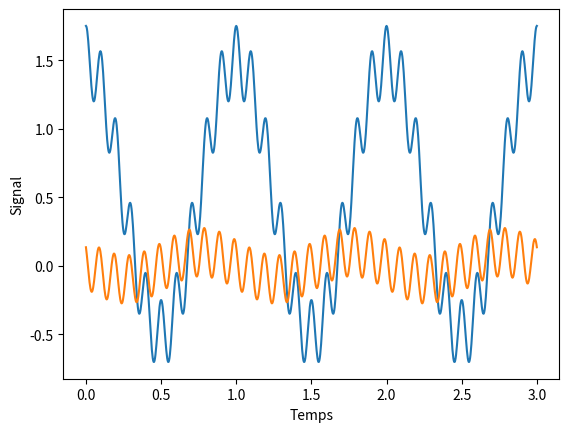

The matplotlib source for this figure:
#!/usr/bin/env python3
# -*- coding: utf-8 -*-
"""
Created on Wed Mar  2 19:12:12 2022
Application 4
@author: remimetzdorff
"""

import numpy as np
import matplotlib.pyplot as plt

f0 = 10
fe = 1

def H(f):
    return 1 / (1+1j*f/f0)

def Hhp(f):
    return 1j*f/f0 / (1+1j*f/f0)

H = Hhp

def G(f):
    return np.abs(H(f))

def phi(f):
    return np.angle(H(f))

t = np.linspace(0,3/fe,1000)

a0 = .5
a1 = 1
a10 = .25

e0 = a0 * np.ones(len(t))
e1 = a1 * np.cos(2*np.pi*fe*t)
e10= a10*np.cos(2*np.pi*10*fe*t)
e  = e0 + e1 + e10

s0 = e0 * G(0)
s1 = a1 * G(fe)*np.cos(2*np.pi*fe*t + phi(fe))
s10= a10 * G(10*fe)*np.cos(2*np.pi*10*fe*t + phi(10*fe))
s  = s0 + s1 + s10

plt.plot(t,e)
plt.plot(t,s)

plt.xlabel("Temps")
plt.ylabel("Signal")
plt.show()